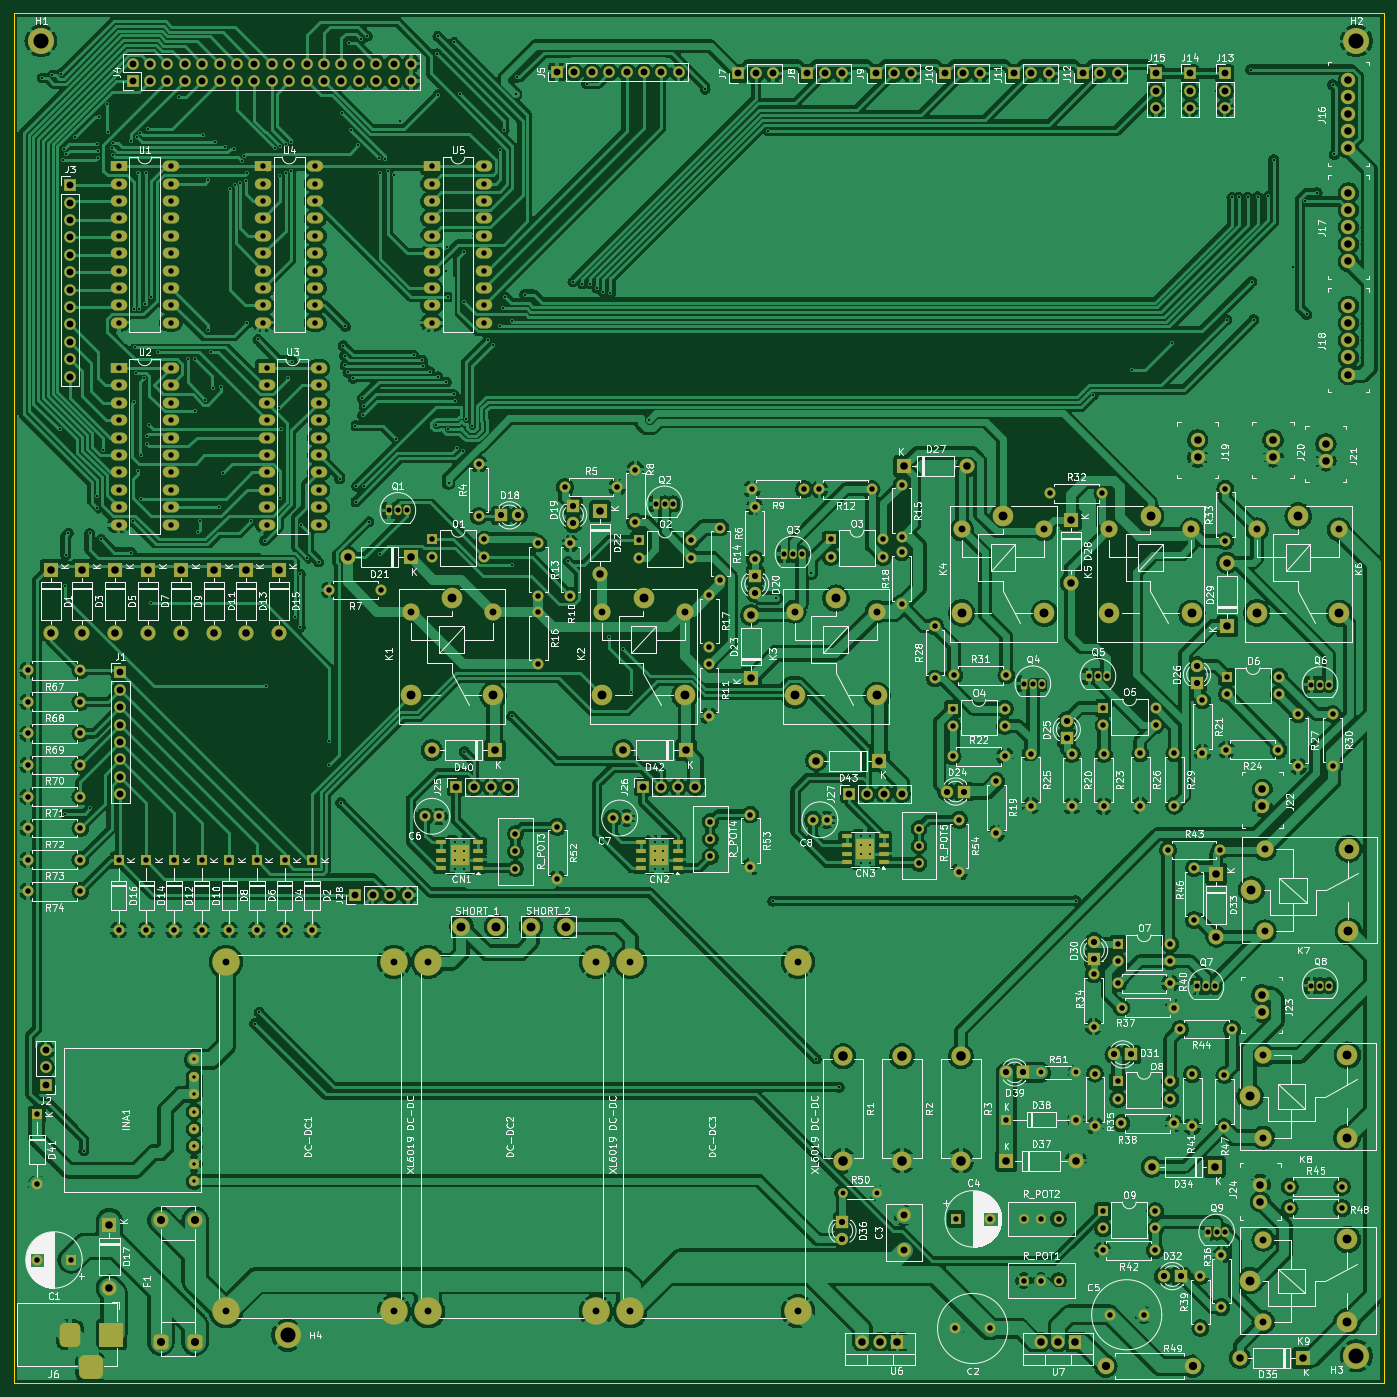
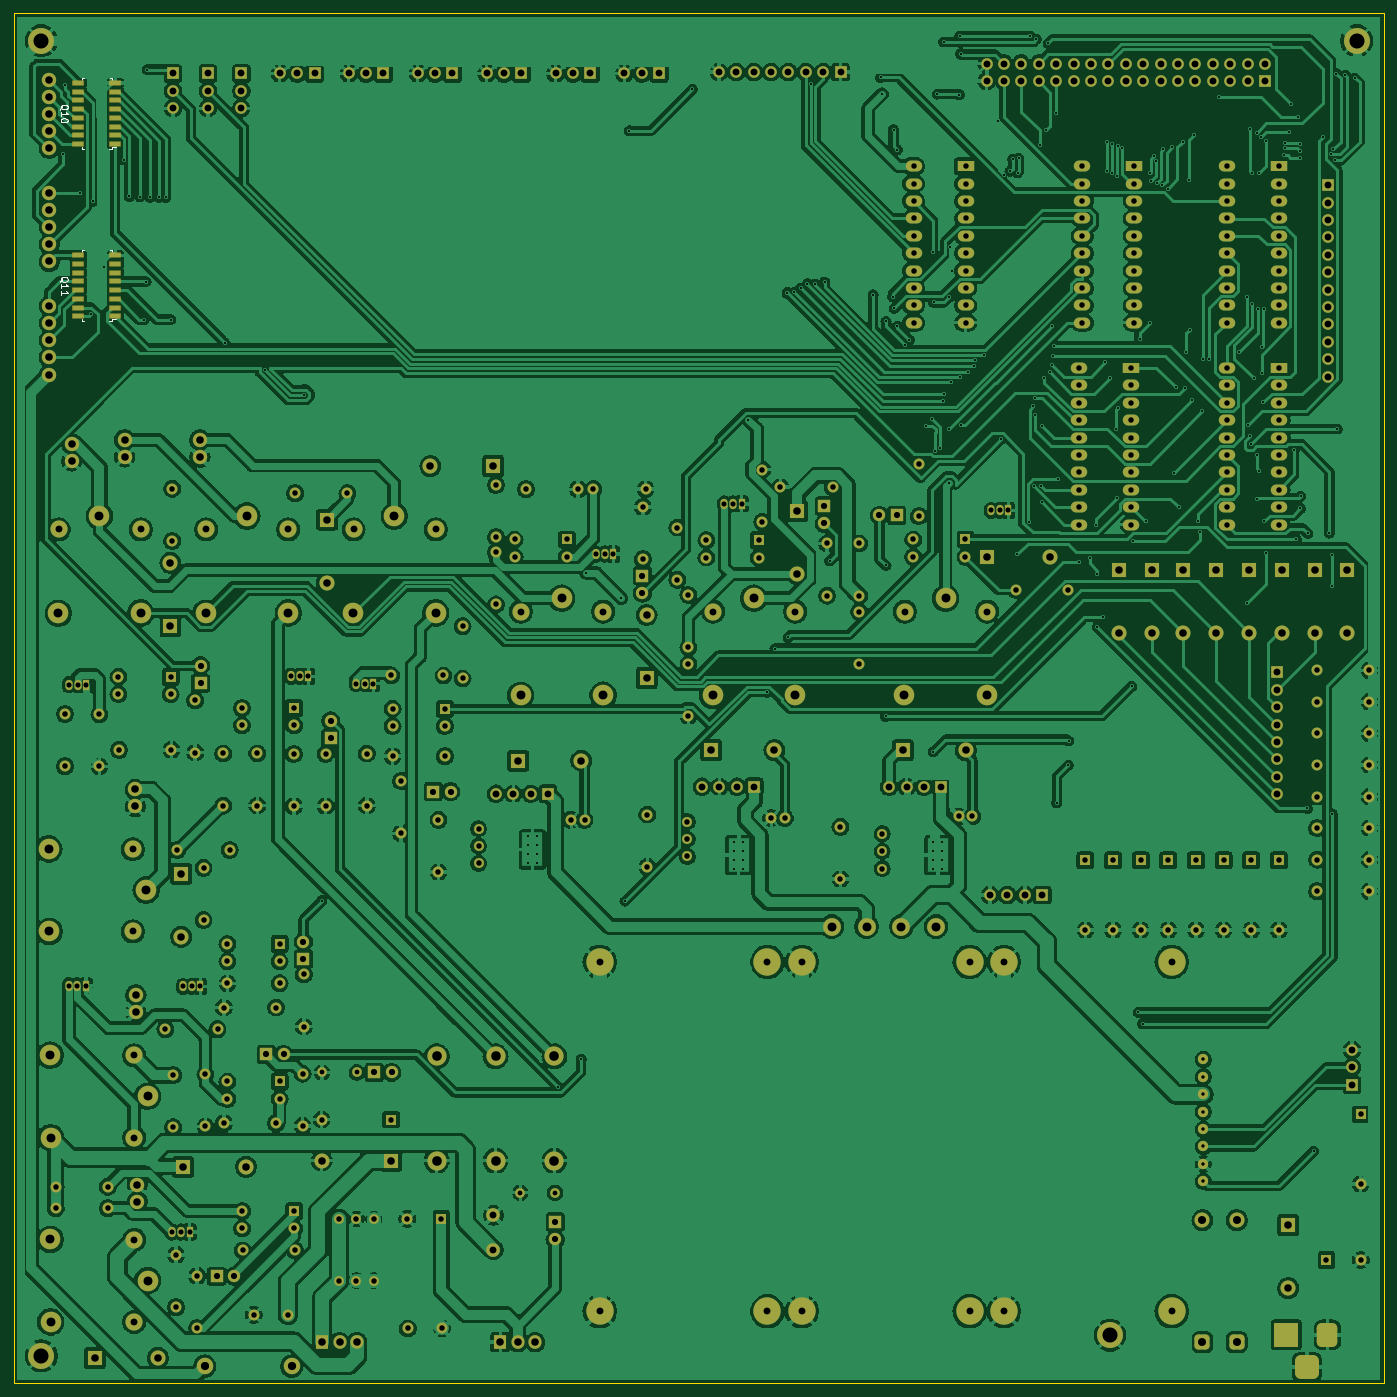
Circuit board: 11 layer files. Board 200.0 x 200.0 mm.
- bottom_copper: BATER-IA_PCB-B_Cu.gbl (924913 bytes)
- bottom_mask: BATER-IA_PCB-B_Mask.gbs (24294 bytes)
- paste: BATER-IA_PCB-B_Paste.gbp (1322 bytes)
- bottom_silk: BATER-IA_PCB-B_Silkscreen.gbo (29132 bytes)
- outline: BATER-IA_PCB-Edge_Cuts.gm1 (607 bytes)
- top_copper: BATER-IA_PCB-F_Cu.gtl (895077 bytes)
- top_mask: BATER-IA_PCB-F_Mask.gts (24190 bytes)
- paste: BATER-IA_PCB-F_Paste.gtp (1295 bytes)
- top_silk: BATER-IA_PCB-F_Silkscreen.gto (437603 bytes)
- drill: BATER-IA_PCB-NPTH.drl (269 bytes)
- drill: BATER-IA_PCB-PTH.drl (14767 bytes)

=== bottom_copper: BATER-IA_PCB-B_Cu.gbl (924913 bytes, source omitted) ===
=== bottom_mask: BATER-IA_PCB-B_Mask.gbs (24294 bytes, source omitted) ===
=== paste: BATER-IA_PCB-B_Paste.gbp ===
%TF.GenerationSoftware,KiCad,Pcbnew,8.0.6*%
%TF.CreationDate,2024-11-10T21:12:48-06:00*%
%TF.ProjectId,BATER-IA_PCB,42415445-522d-4494-915f-5043422e6b69,01*%
%TF.SameCoordinates,Original*%
%TF.FileFunction,Paste,Bot*%
%TF.FilePolarity,Positive*%
%FSLAX46Y46*%
G04 Gerber Fmt 4.6, Leading zero omitted, Abs format (unit mm)*
G04 Created by KiCad (PCBNEW 8.0.6) date 2024-11-10 21:12:48*
%MOMM*%
%LPD*%
G01*
G04 APERTURE LIST*
%ADD10R,1.550000X0.600000*%
G04 APERTURE END LIST*
D10*
%TO.C,Q10*%
X255203000Y-49087000D03*
X255203000Y-47817000D03*
X255203000Y-46547000D03*
X255203000Y-45277000D03*
X255203000Y-44007000D03*
X255203000Y-42737000D03*
X255203000Y-41467000D03*
X255203000Y-40197000D03*
X260603000Y-40197000D03*
X260603000Y-41467000D03*
X260603000Y-42737000D03*
X260603000Y-44007000D03*
X260603000Y-45277000D03*
X260603000Y-46547000D03*
X260603000Y-47817000D03*
X260603000Y-49087000D03*
%TD*%
%TO.C,Q11*%
X255203000Y-74233000D03*
X255203000Y-72963000D03*
X255203000Y-71693000D03*
X255203000Y-70423000D03*
X255203000Y-69153000D03*
X255203000Y-67883000D03*
X255203000Y-66613000D03*
X255203000Y-65343000D03*
X260603000Y-65343000D03*
X260603000Y-66613000D03*
X260603000Y-67883000D03*
X260603000Y-69153000D03*
X260603000Y-70423000D03*
X260603000Y-71693000D03*
X260603000Y-72963000D03*
X260603000Y-74233000D03*
%TD*%
M02*

=== bottom_silk: BATER-IA_PCB-B_Silkscreen.gbo (29132 bytes, source omitted) ===
=== outline: BATER-IA_PCB-Edge_Cuts.gm1 ===
%TF.GenerationSoftware,KiCad,Pcbnew,8.0.6*%
%TF.CreationDate,2024-11-10T21:12:48-06:00*%
%TF.ProjectId,BATER-IA_PCB,42415445-522d-4494-915f-5043422e6b69,01*%
%TF.SameCoordinates,Original*%
%TF.FileFunction,Profile,NP*%
%FSLAX46Y46*%
G04 Gerber Fmt 4.6, Leading zero omitted, Abs format (unit mm)*
G04 Created by KiCad (PCBNEW 8.0.6) date 2024-11-10 21:12:48*
%MOMM*%
%LPD*%
G01*
G04 APERTURE LIST*
%TA.AperFunction,Profile*%
%ADD10C,0.050000*%
%TD*%
G04 APERTURE END LIST*
D10*
X70030000Y-30000000D02*
X270030000Y-30000000D01*
X270030000Y-230000000D01*
X70030000Y-230000000D01*
X70030000Y-30000000D01*
M02*

=== top_copper: BATER-IA_PCB-F_Cu.gtl (895077 bytes, source omitted) ===
=== top_mask: BATER-IA_PCB-F_Mask.gts (24190 bytes, source omitted) ===
=== paste: BATER-IA_PCB-F_Paste.gtp ===
%TF.GenerationSoftware,KiCad,Pcbnew,8.0.6*%
%TF.CreationDate,2024-11-10T21:12:48-06:00*%
%TF.ProjectId,BATER-IA_PCB,42415445-522d-4494-915f-5043422e6b69,01*%
%TF.SameCoordinates,Original*%
%TF.FileFunction,Paste,Top*%
%TF.FilePolarity,Positive*%
%FSLAX46Y46*%
G04 Gerber Fmt 4.6, Leading zero omitted, Abs format (unit mm)*
G04 Created by KiCad (PCBNEW 8.0.6) date 2024-11-10 21:12:48*
%MOMM*%
%LPD*%
G01*
G04 APERTURE LIST*
%ADD10R,2.600000X3.100000*%
%ADD11R,1.550000X0.600000*%
G04 APERTURE END LIST*
D10*
%TO.C,CN2*%
X164226000Y-152908000D03*
D11*
X166926000Y-154813000D03*
X166926000Y-153543000D03*
X166926000Y-152273000D03*
X166926000Y-151003000D03*
X161526000Y-151003000D03*
X161526000Y-152273000D03*
X161526000Y-153543000D03*
X161526000Y-154813000D03*
%TD*%
D10*
%TO.C,CN3*%
X194310000Y-152064000D03*
D11*
X197010000Y-153969000D03*
X197010000Y-152699000D03*
X197010000Y-151429000D03*
X197010000Y-150159000D03*
X191610000Y-150159000D03*
X191610000Y-151429000D03*
X191610000Y-152699000D03*
X191610000Y-153969000D03*
%TD*%
D10*
%TO.C,CN1*%
X135128000Y-152908000D03*
D11*
X137828000Y-154813000D03*
X137828000Y-153543000D03*
X137828000Y-152273000D03*
X137828000Y-151003000D03*
X132428000Y-151003000D03*
X132428000Y-152273000D03*
X132428000Y-153543000D03*
X132428000Y-154813000D03*
%TD*%
M02*

=== top_silk: BATER-IA_PCB-F_Silkscreen.gto (437603 bytes, source omitted) ===
=== drill: BATER-IA_PCB-NPTH.drl ===
M48
; DRILL file {KiCad 8.0.6} date 2024-11-10T21:15:53-0600
; FORMAT={-:-/ absolute / metric / decimal}
; #@! TF.CreationDate,2024-11-10T21:15:53-06:00
; #@! TF.GenerationSoftware,Kicad,Pcbnew,8.0.6
; #@! TF.FileFunction,NonPlated,1,2,NPTH
FMAT,2
METRIC
%
G90
G05
M30

=== drill: BATER-IA_PCB-PTH.drl (14767 bytes, source omitted) ===
